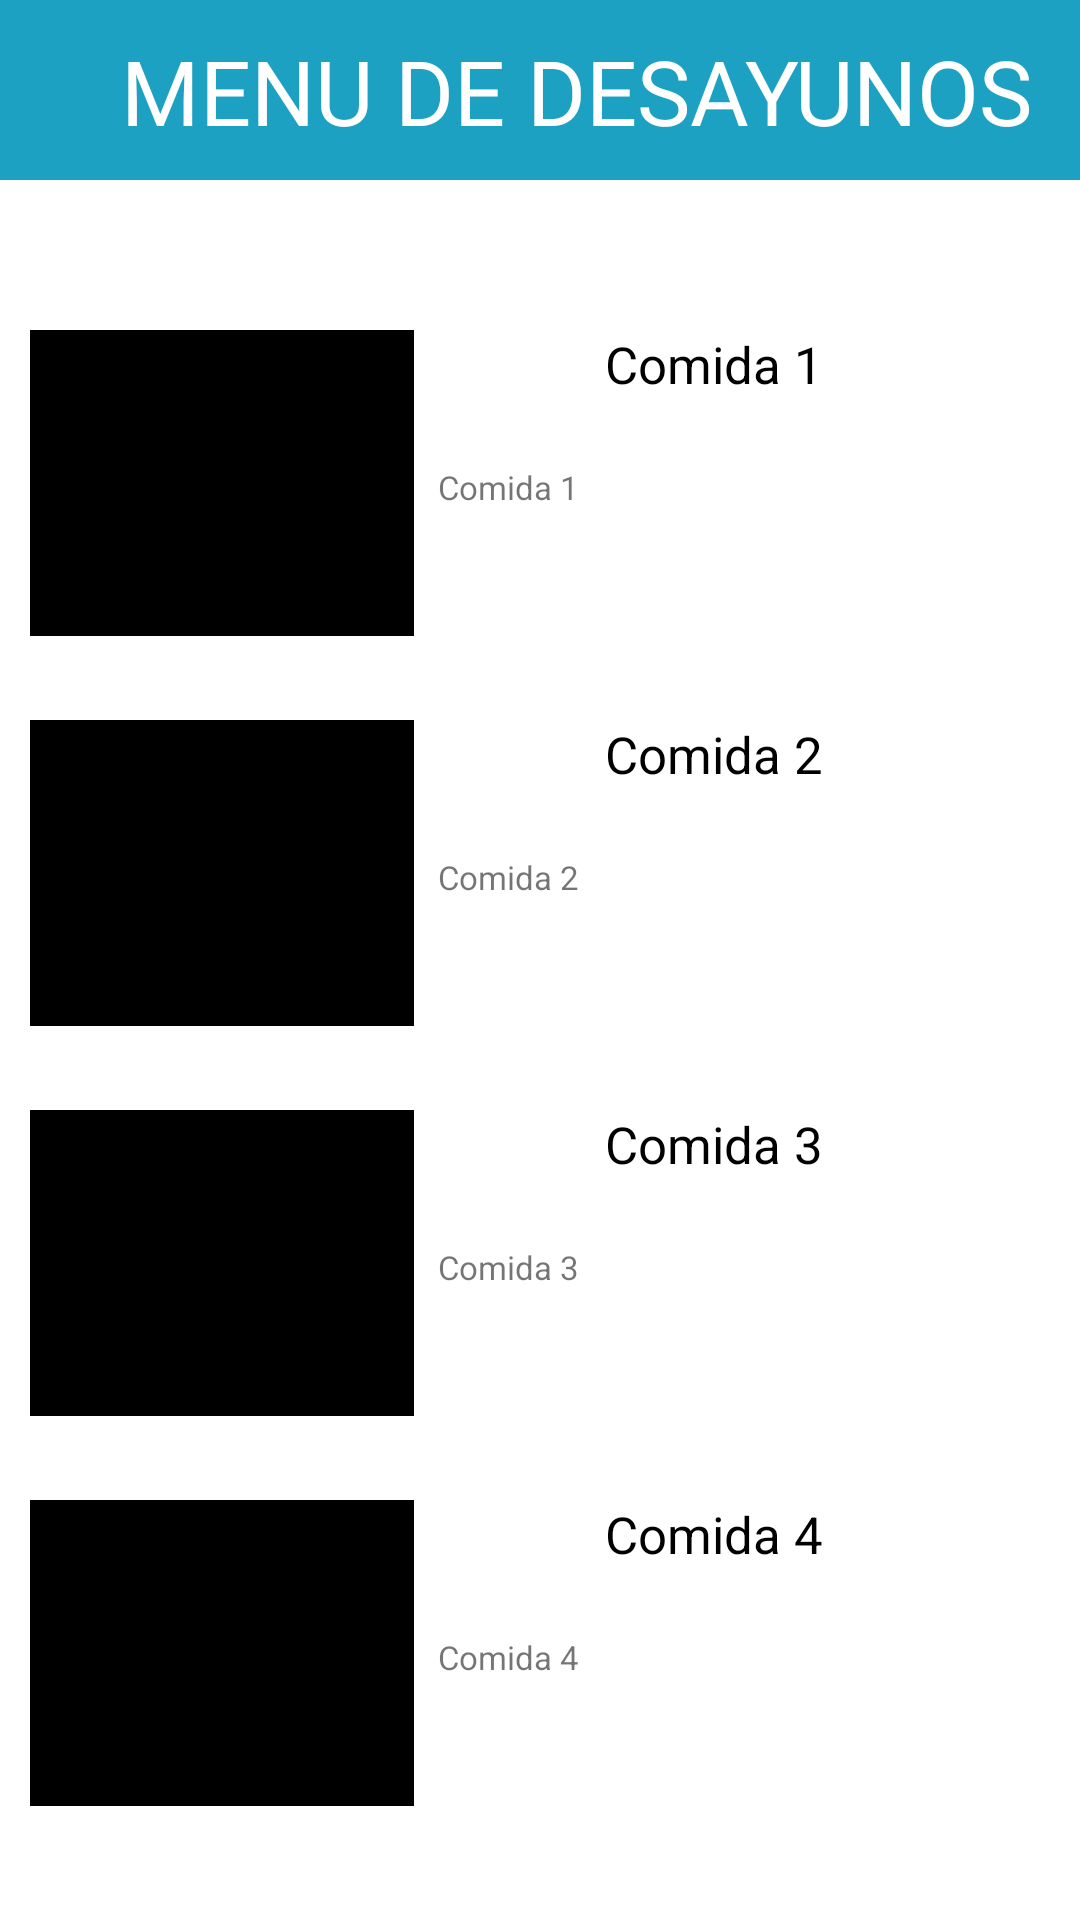

Here is an Android app screen rendered from its layout file. Give the layout XML and the strings, colors and styles it references.
<!-- AndroidManifest.xml: application theme Theme.Tarea5 -->
<!-- res/layout/activity_food_menu.xml -->
<?xml version="1.0" encoding="utf-8"?>
<FrameLayout xmlns:android="http://schemas.android.com/apk/res/android"
    xmlns:app="http://schemas.android.com/apk/res-auto"
    xmlns:tools="http://schemas.android.com/tools"
    android:layout_width="match_parent"
    android:layout_height="match_parent">

    <FrameLayout
        android:layout_width="384dp"
        android:layout_height="wrap_content"
        android:background="@color/red">

        <TextView
            android:id="@+id/txtFoodType"
            android:layout_width="match_parent"
            android:layout_height="50dp"
            android:layout_marginTop="10dp"
            android:text="MENU DE DESAYUNOS"
            android:textAlignment="center"
            android:textColor="@color/white"
            android:textSize="30dp"></TextView>
    </FrameLayout>

    <FrameLayout
        android:layout_width="360dp"
        android:layout_height="560dp"
        android:layout_marginTop="90dp"
        android:layout_marginRight="25dp">

        <FrameLayout
            android:id="@+id/fl1"
            android:layout_width="339dp"
            android:layout_height="122dp"
            android:layout_marginTop="10dp"
            android:onClick="goToActivityFoodRecetasFl1">

            <TextView
                android:id="@+id/txtMenuTitulo0"
                android:layout_width="200dp"
                android:layout_height="wrap_content"
                android:layout_marginLeft="138dp"
                android:layout_marginTop="10dp"
                android:text="Comida 1"
                android:textAlignment="center"
                android:textColor="@color/black"
                android:textSize="17dp" />

            <TextView
                android:id="@+id/txtMenuSubtitulo0"
                android:layout_width="193dp"
                android:layout_height="wrap_content"
                android:layout_marginLeft="146dp"
                android:layout_marginTop="55dp"
                android:text="Comida 1"
                android:textSize="11dp" />

            <FrameLayout
                android:layout_width="128dp"
                android:layout_height="102dp"
                android:layout_margin="10dp"
                android:background="@color/black">

                <ImageView
                    android:id="@+id/imgMenu0"
                    android:layout_width="match_parent"
                    android:layout_height="match_parent"
                    tools:srcCompat="@tools:sample/avatars" />
            </FrameLayout>
        </FrameLayout>

        <FrameLayout
            android:id="@+id/fl2"
            android:layout_width="339dp"
            android:layout_height="122dp"
            android:layout_marginTop="140dp"
            android:onClick="goToActivityFoodRecetasFl2">

            <TextView
                android:id="@+id/txtMenuTitulo1"
                android:layout_width="200dp"
                android:layout_height="wrap_content"
                android:layout_marginLeft="138dp"
                android:layout_marginTop="10dp"
                android:text="Comida 2"
                android:textAlignment="center"
                android:textColor="@color/black"
                android:textSize="17dp" />

            <TextView
                android:id="@+id/txtMenuSubtitulo1"
                android:layout_width="193dp"
                android:layout_height="wrap_content"
                android:layout_marginLeft="146dp"
                android:layout_marginTop="55dp"
                android:text="Comida 2"
                android:textSize="11dp" />

            <FrameLayout
                android:layout_width="128dp"
                android:layout_height="102dp"
                android:layout_margin="10dp"
                android:background="@color/black">

                <ImageView
                    android:id="@+id/imgMenu1"
                    android:layout_width="match_parent"
                    android:layout_height="match_parent"

                    tools:srcCompat="@tools:sample/avatars" />
            </FrameLayout>


        </FrameLayout>

        <FrameLayout
            android:id="@+id/fl3"
            android:layout_width="339dp"
            android:layout_height="122dp"
            android:layout_marginTop="270dp"
            android:onClick="goToActivityFoodRecetasFl3">

            <TextView
                android:id="@+id/txtMenuTitulo2"
                android:layout_width="200dp"
                android:layout_height="wrap_content"
                android:layout_marginLeft="138dp"
                android:layout_marginTop="10dp"
                android:text="Comida 3"
                android:textAlignment="center"
                android:textColor="@color/black"
                android:textSize="17dp" />

            <TextView
                android:id="@+id/txtMenuSubtitulo2"
                android:layout_width="193dp"
                android:layout_height="wrap_content"
                android:layout_marginLeft="146dp"
                android:layout_marginTop="55dp"
                android:text="Comida 3"
                android:textSize="11dp" />

            <FrameLayout
                android:layout_width="128dp"
                android:layout_height="102dp"
                android:layout_margin="10dp"
                android:background="@color/black">

                <ImageView
                    android:id="@+id/imgMenu2"
                    android:layout_width="match_parent"
                    android:layout_height="match_parent"
                    tools:srcCompat="@tools:sample/avatars" />
            </FrameLayout>


        </FrameLayout>

        <FrameLayout
            android:id="@+id/fl4"
            android:layout_width="339dp"
            android:layout_height="122dp"
            android:layout_marginTop="400dp"
            android:onClick="goToActivityFoodRecetasFl4">

            <TextView
                android:id="@+id/txtMenuTitulo3"
                android:layout_width="200dp"
                android:layout_height="wrap_content"
                android:layout_marginLeft="138dp"
                android:layout_marginTop="10dp"
                android:text="Comida 4"
                android:textAlignment="center"
                android:textColor="@color/black"
                android:textSize="17dp" />

            <TextView
                android:id="@+id/txtMenuSubtitulo3"
                android:layout_width="193dp"
                android:layout_height="wrap_content"
                android:layout_marginLeft="146dp"
                android:layout_marginTop="55dp"
                android:text="Comida 4"
                android:textSize="11dp" />

            <FrameLayout
                android:layout_width="128dp"
                android:layout_height="102dp"
                android:layout_margin="10dp"
                android:background="@color/black">

                <ImageView
                    android:id="@+id/imgMenu3"
                    android:layout_width="match_parent"
                    android:layout_height="match_parent"
                    tools:srcCompat="@tools:sample/avatars" />
            </FrameLayout>


        </FrameLayout>

    </FrameLayout>


    <FrameLayout
        android:layout_width="match_parent"
        android:layout_height="62dp"
        android:layout_marginTop="660dp"
        android:background="@color/red">

        <ImageView
            android:id="@+id/imgBack"
            android:layout_width="80dp"
            android:layout_height="wrap_content"
            android:layout_weight="1"
            android:onClick="goBackToListFood"
            app:srcCompat="@drawable/left" />

        <ImageView
            android:id="@+id/imgExitApp"
            android:layout_marginTop="15dp"
            android:layout_width="80dp"
            android:layout_height="35dp"
            android:layout_marginLeft="152dp"
            android:layout_weight="1"
            android:onClick="ExitFoodMenu"
            app:srcCompat="@drawable/x" />

    </FrameLayout>


</FrameLayout>
<!-- resources referenced by this layout -->
<resources>
  <color name="black">#FF000000</color>
  <color name="red">#1CA1C2</color>
  <color name="white">#FFFFFFFF</color>
  <style name="Theme.Tarea5" parent="Theme.MaterialComponents.DayNight.DarkActionBar">
          
          <item name="colorPrimary">@color/purple_500</item>
          <item name="colorPrimaryVariant">@color/purple_700</item>
          <item name="colorOnPrimary">@color/white</item>
          
          <item name="colorSecondary">@color/teal_200</item>
          <item name="colorSecondaryVariant">@color/teal_700</item>
          <item name="colorOnSecondary">@color/black</item>
          
          <item name="android:statusBarColor" tools:targetApi="l">?attr/colorPrimaryVariant</item>
          
      </style>
  <color name="purple_500">#FF6200EE</color>
  <color name="purple_700">#FF3700B3</color>
  <color name="teal_200">#FF03DAC5</color>
  <color name="teal_700">#FF018786</color>
</resources>
